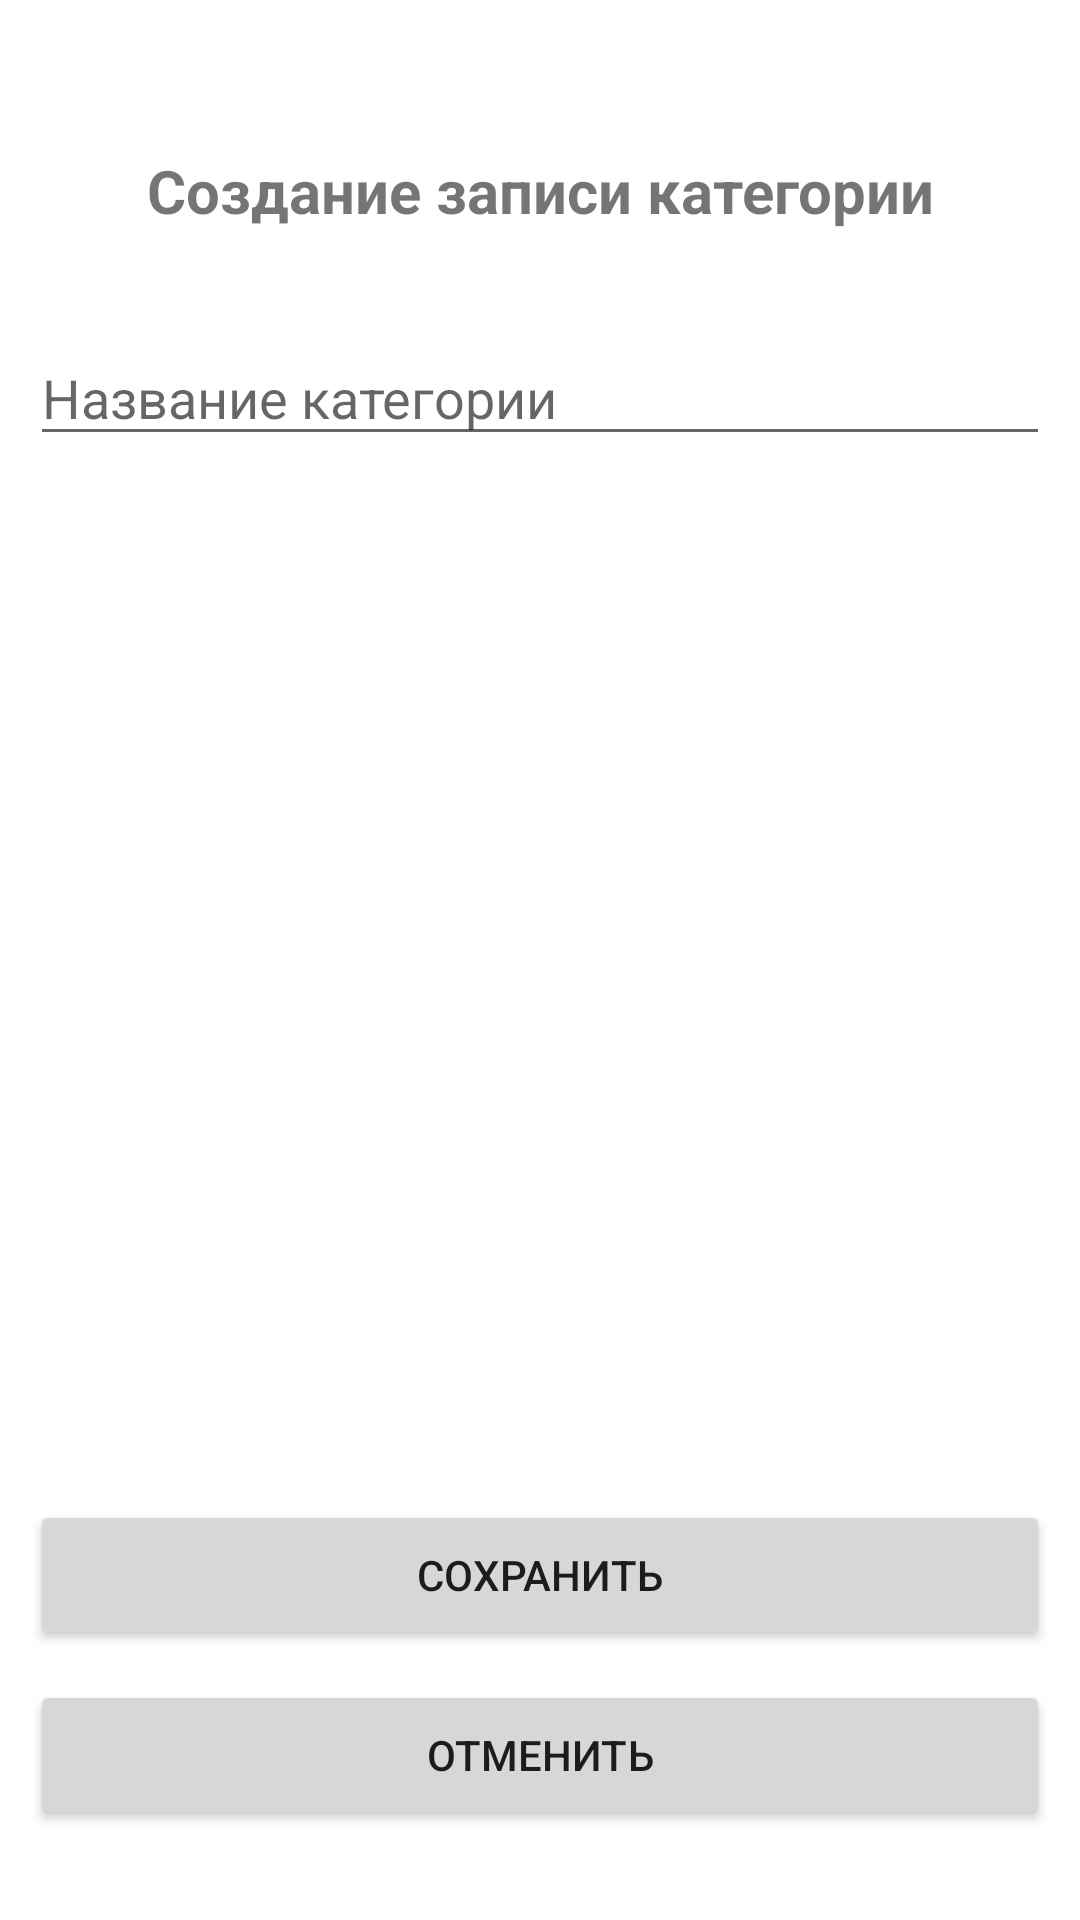

Here is an Android app screen rendered from its layout file. Give the layout XML and the strings, colors and styles it references.
<!-- AndroidManifest.xml: application theme Theme.Ksyukulyator -->
<!-- res/layout/add_category_activity.xml -->
<?xml version="1.0" encoding="utf-8"?>
<androidx.constraintlayout.widget.ConstraintLayout
        xmlns:android="http://schemas.android.com/apk/res/android"
        xmlns:app="http://schemas.android.com/apk/res-auto" xmlns:tools="http://schemas.android.com/tools"
        android:layout_width="match_parent"
        android:layout_height="match_parent"
        android:padding="10dp"
        tools:context=".AddCategoryActivity"
>
    <TextView
            android:text="@string/add_category_activity_label_text"
            android:layout_width="match_parent"
            android:layout_height="50dp" android:id="@+id/activityLabel"
            app:layout_constraintTop_toTopOf="parent"
            app:layout_constraintLeft_toLeftOf="parent"
            android:layout_marginTop="40dp"
            android:textSize="20sp"
            android:textStyle="bold"
            android:textAlignment="center"
    />

    <AutoCompleteTextView
            android:hint="@string/add_category_title_label"
            android:layout_width="match_parent"
            android:layout_height="42dp" android:id="@+id/titleEdit"
            tools:layout_editor_absoluteY="81dp" tools:layout_editor_absoluteX="18dp"
            app:layout_constraintTop_toBottomOf="@id/activityLabel"
            app:layout_constraintLeft_toLeftOf="@id/activityLabel"
            android:layout_marginTop="10dp"
    />
    <Button
            android:text="@string/save_button_text"
            android:layout_width="match_parent"
            android:layout_height="50dp" android:id="@+id/saveButton" tools:layout_editor_absoluteY="372dp"
            tools:layout_editor_absoluteX="18dp"
            app:layout_constraintBottom_toBottomOf="parent"
            app:layout_constraintLeft_toLeftOf="@id/activityLabel"
            android:layout_marginBottom="80dp"
            android:onClick="onSaveButtonClick"
    />
    <Button
            android:text="@string/cancel_button_text"
            android:layout_width="match_parent"
            android:layout_height="50dp" android:id="@+id/cancelButton" tools:layout_editor_absoluteY="454dp"
            tools:layout_editor_absoluteX="19dp"
            app:layout_constraintTop_toBottomOf="@id/saveButton"
            app:layout_constraintLeft_toLeftOf="@id/activityLabel"
            android:layout_marginTop="10dp"
            android:onClick="onCancelAddButtonClick"
    />

</androidx.constraintlayout.widget.ConstraintLayout>
<!-- resources referenced by this layout -->
<resources>
  <string name="add_category_activity_label_text">Создание записи категории</string>
  <string name="add_category_title_label">Название категории</string>
  <string name="cancel_button_text">Отменить</string>
  <string name="save_button_text">Сохранить</string>
  <style name="Theme.Ksyukulyator" parent="Theme.MaterialComponents.DayNight.DarkActionBar">
          
          <item name="colorPrimary">@color/purple_500</item>
          <item name="colorPrimaryVariant">@color/purple_700</item>
          <item name="colorOnPrimary">@color/white</item>
          
          <item name="colorSecondary">@color/teal_200</item>
          <item name="colorSecondaryVariant">@color/teal_700</item>
          <item name="colorOnSecondary">@color/black</item>
          
          <item name="android:statusBarColor">?attr/colorPrimaryVariant</item>
          
      </style>
  <!-- not gathered from this repository: default colours our renderer supplied (Android Studio template values) -->
  <color name="purple_500">#FF6200EE</color>
  <color name="purple_700">#FF3700B3</color>
  <color name="teal_200">#FF03DAC5</color>
  <color name="teal_700">#FF018786</color>
  <color name="black">#FF000000</color>
  <color name="white">#FFFFFFFF</color>
</resources>
